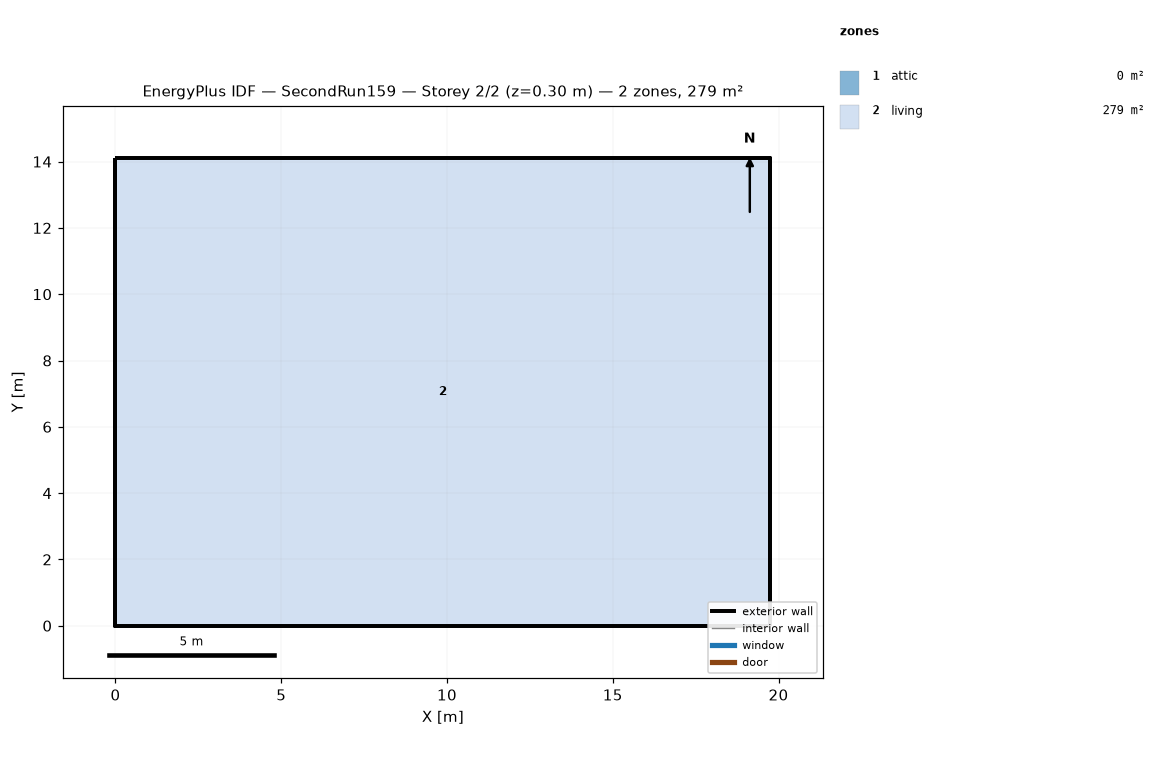
=== STOREY PLAN SPEC (per zone: floor XY polygon, exterior-wall plan segments, windows/doors) ===
zone 1: attic  (0.0 m²)
  exterior wall: (19.75, 0.00) – (19.75, 14.11) – (19.75, 7.05)  [21.2 m]
  exterior wall: (0.00, 14.11) – (0.00, 0.00) – (0.00, 7.05)  [21.2 m]
zone 2: living  (278.7 m²)
  floor: (0.00, 0.00) (0.00, 14.11) (19.75, 14.11) (19.75, 0.00)
  exterior wall: (0.00, 0.00) – (19.75, 0.00)  [19.8 m]
  exterior wall: (19.75, 0.00) – (19.75, 14.11)  [14.1 m]
  exterior wall: (19.75, 14.11) – (0.00, 14.11)  [19.8 m]
  exterior wall: (0.00, 14.11) – (0.00, 0.00)  [14.1 m]

=== DERIVED (storey summary) ===
Building: SecondRun159
Storey: 2 of 2  (floor level z = 0.30 m)
Storey gross floor area: 278.7 m²
Zones on this storey: 2
  - attic: floor 0.0 m²; exterior wall 42.3 m (19.4 m²); WWR 0.0%
  - living: floor 278.7 m²; exterior wall 67.7 m (330.3 m²); WWR 0.0%
Zone adjacency: (none detected)